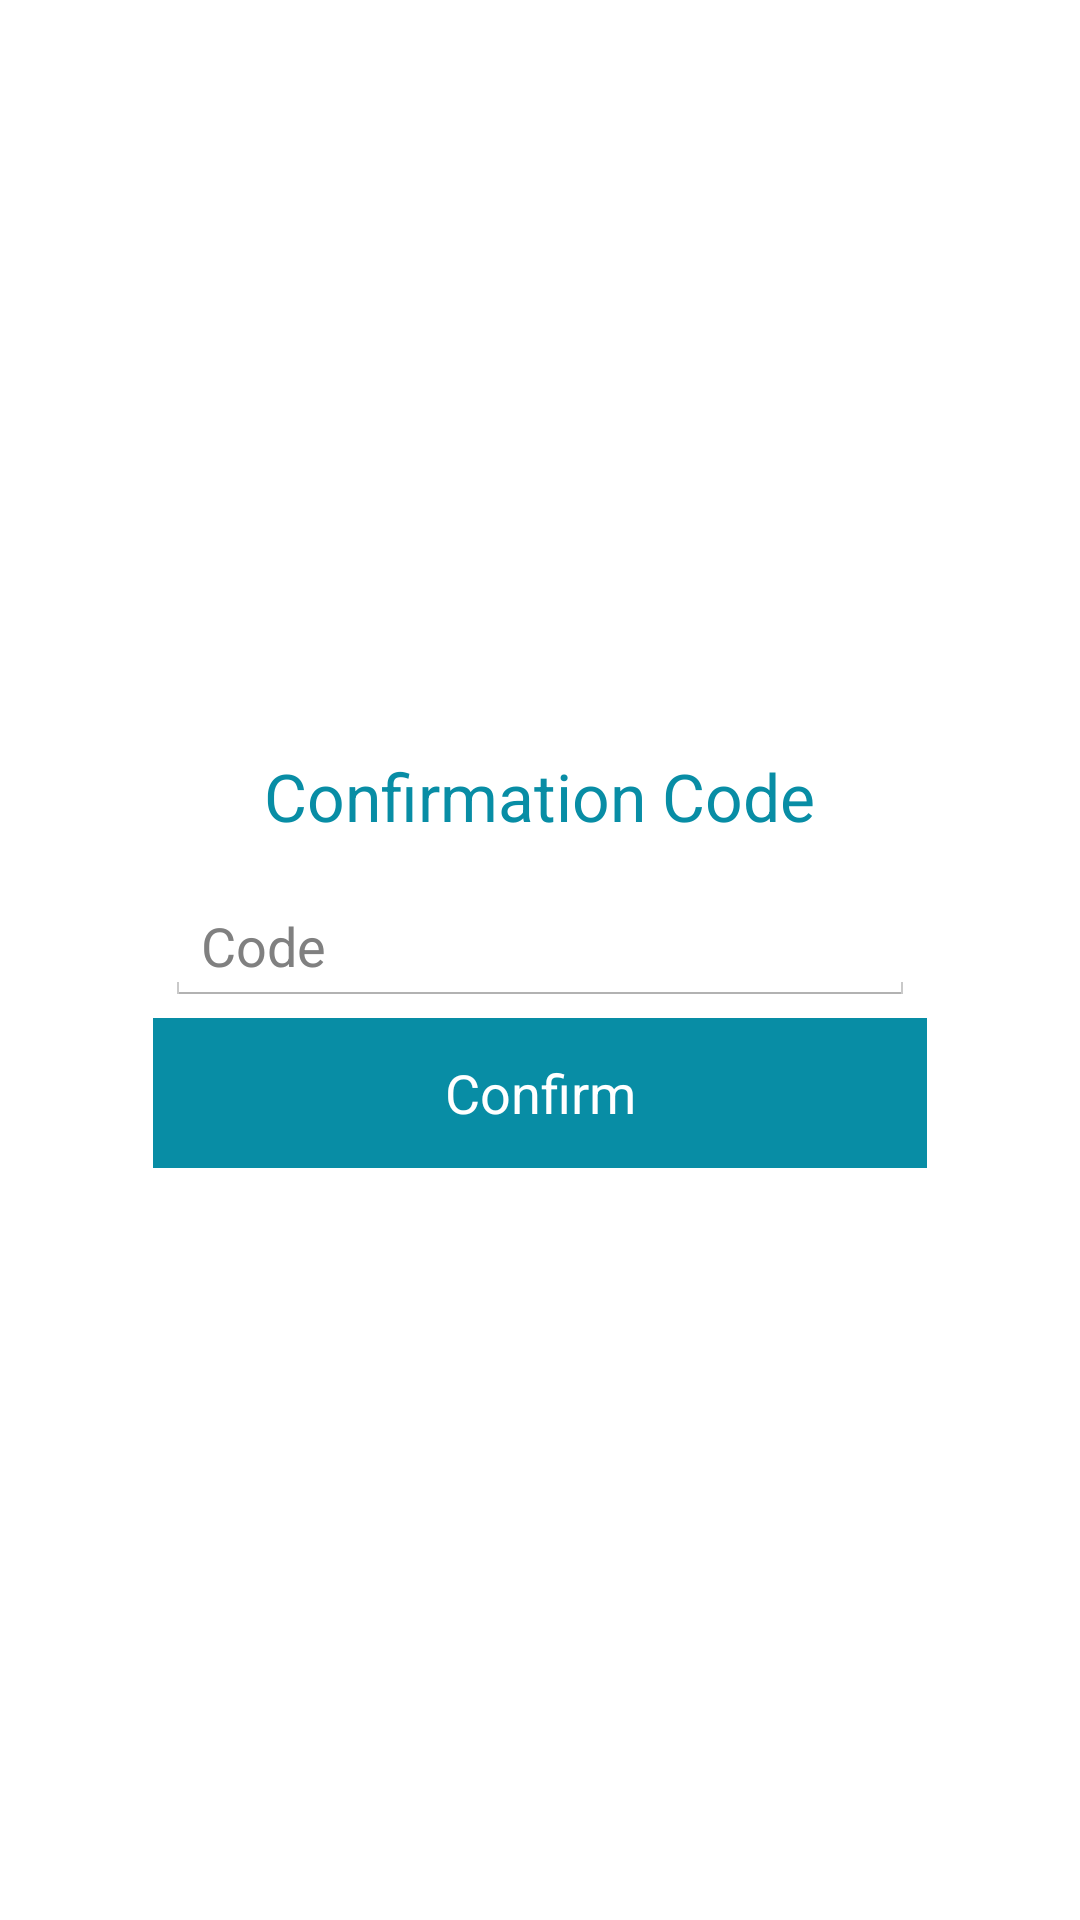

Layout XML and referenced resources for this Android screen:
<!-- AndroidManifest.xml: application theme AppTheme -->
<!-- res/layout/fragment_confirmation.xml -->
<FrameLayout xmlns:android="http://schemas.android.com/apk/res/android"
    xmlns:tools="http://schemas.android.com/tools" android:layout_width="match_parent"
    android:layout_height="match_parent" tools:context="com.ozu.ozmo.ozmopol.FragmentConfirmation"
   >

    <LinearLayout
        android:layout_width="wrap_content"
        android:layout_height="wrap_content"
        android:orientation="vertical"
        android:id="@+id/confrimation_layout"
        android:layout_gravity="center"
        >
        <TextView
            android:layout_width="wrap_content"
            android:layout_height="wrap_content"
            android:textAppearance="?android:attr/textAppearanceLarge"
            android:text="Confirmation Code"
            android:textColor="@color/line_color"
            android:layout_gravity="center_horizontal" />
        <EditText
            android:id="@+id/confirmation_code"
            android:inputType="text"
            android:layout_width="250dp"
            android:layout_height="wrap_content"
            android:layout_marginTop="16dp"
            android:layout_marginLeft="4dp"
            android:layout_marginRight="4dp"
            android:layout_marginBottom="4dp"
            android:hint="Code" />
        <Button
            android:id="@+id/btn_confirm"
            android:layout_width="fill_parent"
            android:layout_height="50dp"
            android:textColor="@color/whiteColor"
            android:background="@color/line_color"
            android:text="Confirm"/>
    </LinearLayout>

</FrameLayout>
<!-- resources referenced by this layout -->
<resources>
  <color name="line_color">#088DA5</color>
  <color name="whiteColor">#FFFFFF</color>
  <style name="AppTheme" parent="android:Theme.Holo.Light.DarkActionBar">
          
      </style>
</resources>
